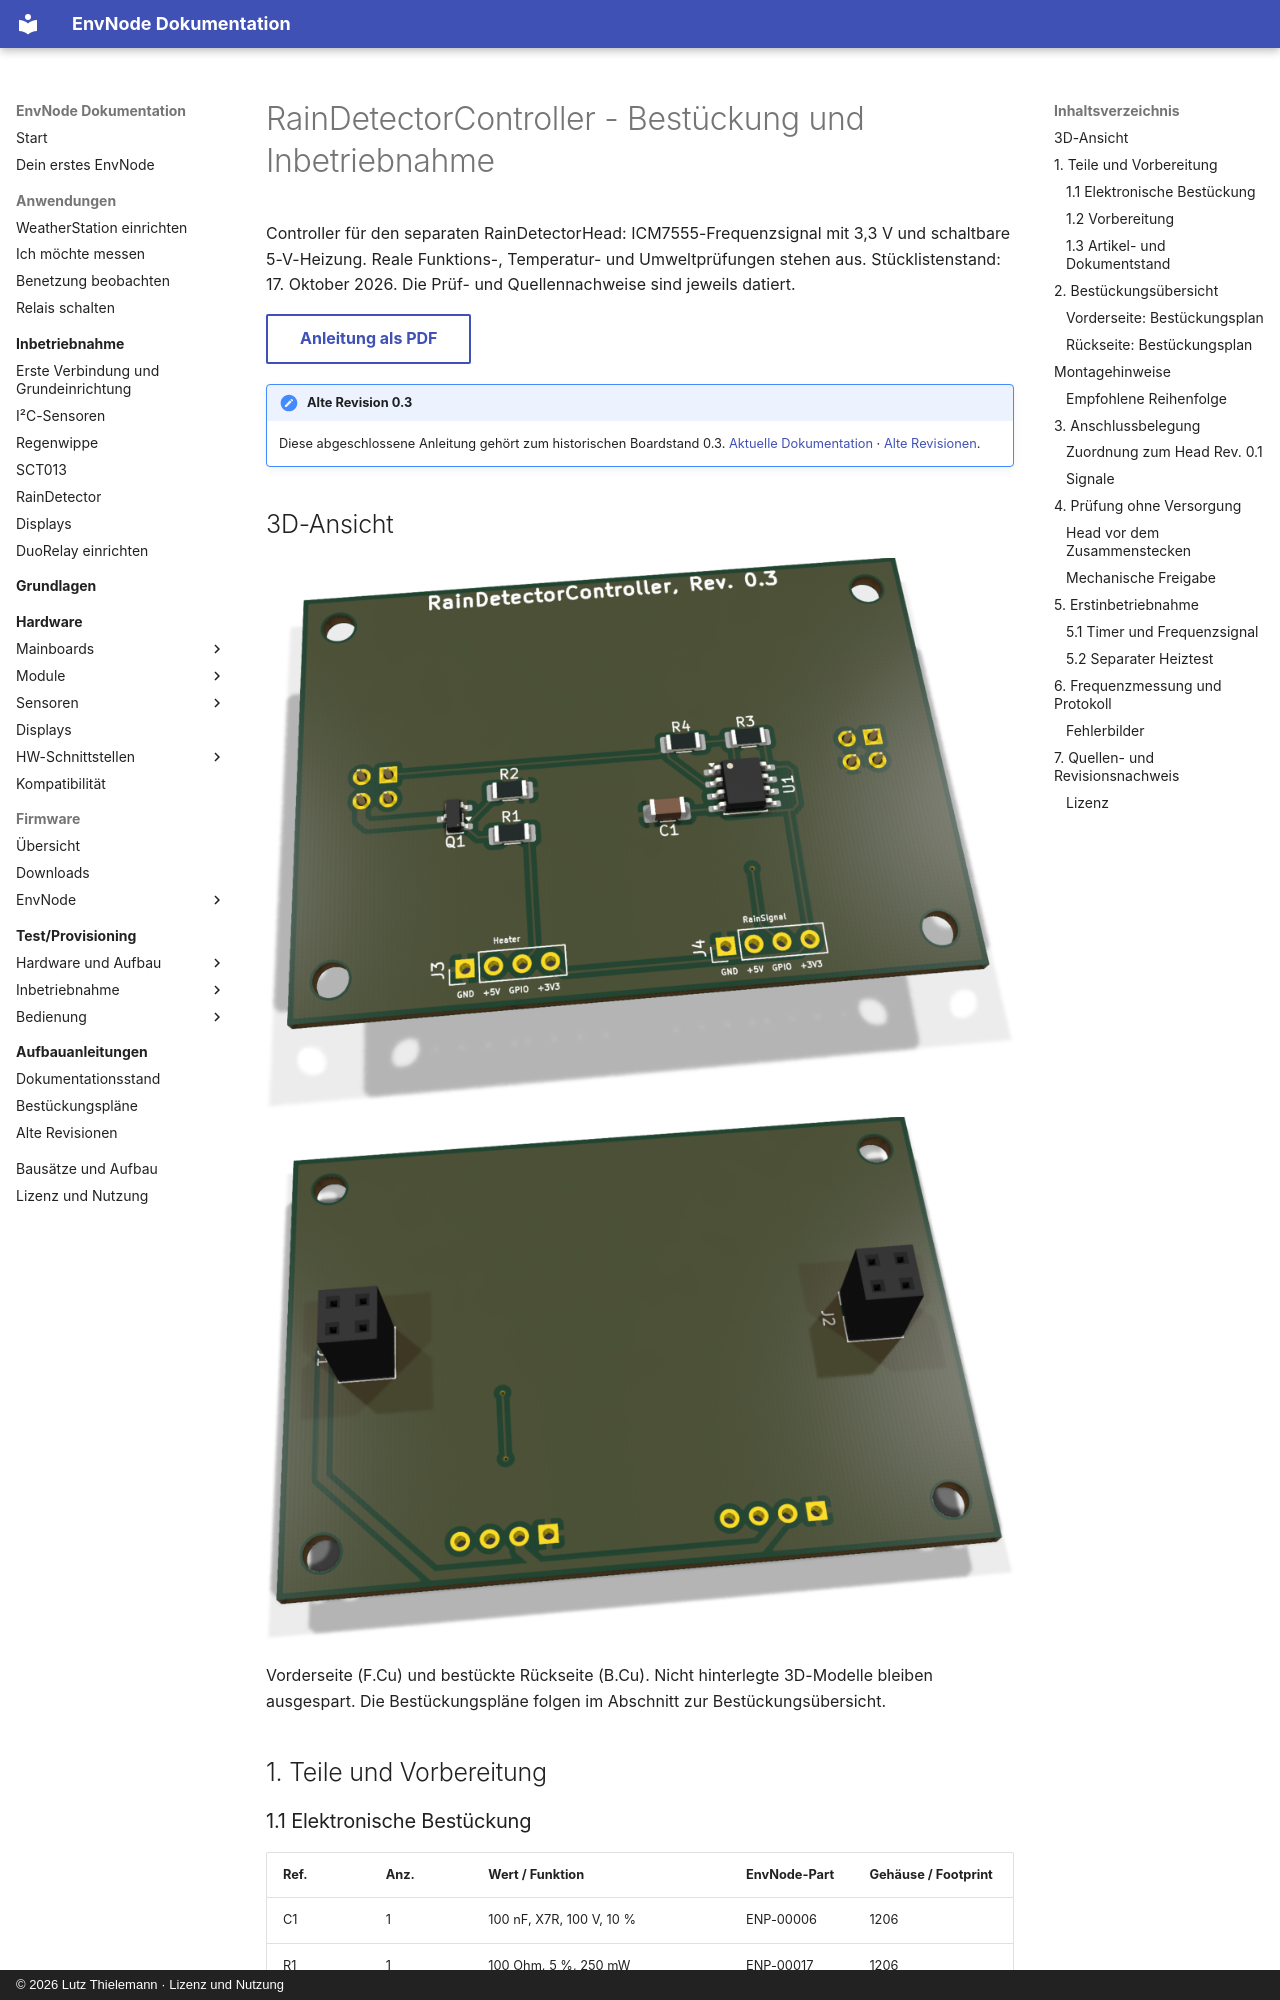

repository: magicamun/EnvNode · page: sensors/rain-detector-controller/revisions/0.3/index.html · generator: mkdocs · copyright: © 2026 Lutz Thielemann · Lizenz und Nutzung

---
title: RainDetectorController - Bestückung und Inbetriebnahme
pdf:
  id: rain-controller-0.3
  title: RainDetectorController
  subtitle: Bestückungs- und Bring-up-Anleitung
  hardware_revision: '0.3'
  document_version: '1.1'
  document_date: '2026-10-28'
  source_document_date: '2026-10-17'
  status: Dokumentation abgeschlossen - Hardwareprüfstand siehe Anleitung
---

# RainDetectorController - Bestückung und Inbetriebnahme

Controller für den separaten RainDetectorHead: ICM7555-Frequenzsignal mit 3,3 V und schaltbare 5-V-Heizung. Reale Funktions-, Temperatur- und Umweltprüfungen stehen aus. Stücklistenstand: 17. Oktober 2026. Die Prüf- und Quellennachweise sind jeweils datiert.

[Anleitung als PDF](../../../assets/downloads/RainDetectorController_Rev0.3_Anleitung.pdf){ .md-button }

!!! note "Alte Revision 0.3"
    Diese abgeschlossene Anleitung gehört zum historischen Boardstand 0.3.
    [Aktuelle Dokumentation](../assembly.md) · [Alte Revisionen](../old-revisions.md).

## 3D-Ansicht

![rain-controller-0.3: 3D-Vorderseite](../../../assets/images/rain-controller-assembly/page-01-view-1.png){ .hero-paired-view }
![rain-controller-0.3: 3D-Rückseite](../../../assets/images/rain-controller-assembly/page-03-view-1.png){ .hero-paired-view }

Vorderseite (F.Cu) und bestückte Rückseite (B.Cu). Nicht hinterlegte 3D-Modelle bleiben ausgespart. Die Bestückungspläne folgen im Abschnitt zur Bestückungsübersicht.

## 1. Teile und Vorbereitung

### 1.1 Elektronische Bestückung

| Ref. | Anz. | Wert / Funktion | EnvNode-Part | Gehäuse / Footprint |
| --- | --- | --- | --- | --- |
| C1 | 1 | 100 nF, X7R, 100 V, 10 % | ENP-00006 | 1206 |
| R1 | 1 | 100 Ohm, 5 %, 250 mW | ENP-00017 | 1206 |
| R2, R4 | 2 | 100 kOhm, 0,1 %, 250 mW | ENP-00016 | 1206 |
| R3 | 1 | 10 kOhm, 0,1 %, 250 mW | ENP-00018 | 1206 |
| J1, J2 | 2 | BKL 10120957, Buchsenleiste 2x2 | ENP-00116 | 2,54 mm; THT; B.Cu |
| Q1 | 1 | AO3400A, N-Kanal-MOSFET | ENP-00013 | SOT-23 |
| U1 | 1 | ICM7555IBAZ, CMOS-Timer | ENP-00020 | SOIC-8 |
| PCB | 1 | RainDetectorController PCB Rev. 0.3 | ENP-00114 | 62,12 x 44,12 mm |

Bausatz ENK-00006, PCB-Revision 0.3. Die Mengen beziehen sich auf den Lieferumfang des Bausatzes.

J3/J4 bleiben DNP: Die beiden 1x4-Anschlusspositionen gehören nicht als bestückte Stecker zum Bausatz ENK-00006. Anschlussvariante und zugentlastete Kontaktierung separat festlegen. Pigtails und Montagematerial sind hier nicht enthalten.

R2 und R4 sind als zwei Stück desselben Artikels zusammengefasst. J1/J2 sind konkrete BKL-2x2-Buchsen; Steckhöhe und mechanische Paarung mit dem Head separat prüfen.
